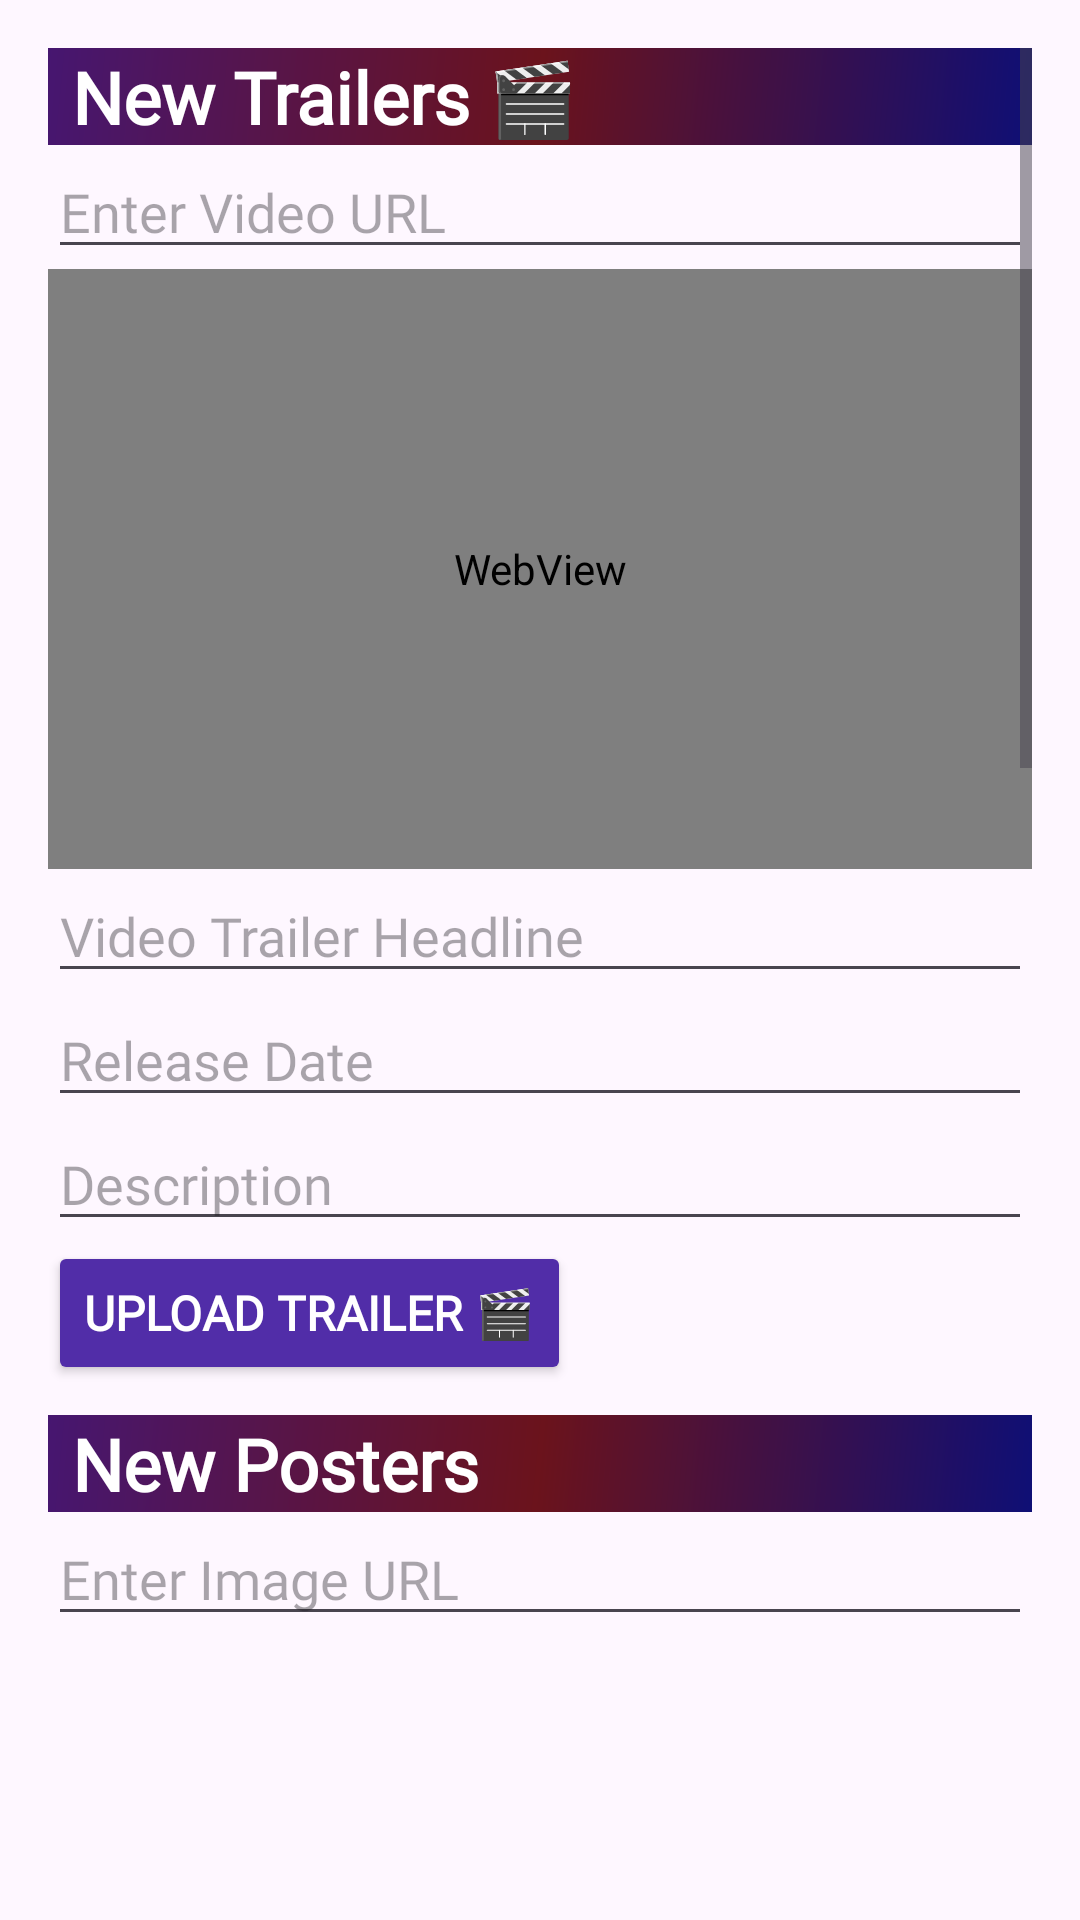

Produce the Android XML layout that renders to this screen, including the resource entries it uses.
<!-- AndroidManifest.xml: application theme Theme.EPAdmins -->
<!-- res/layout/fragment_promotional_updates.xml -->
<ScrollView xmlns:android="http://schemas.android.com/apk/res/android"
    xmlns:tools="http://schemas.android.com/tools"
    android:layout_width="match_parent"
    android:layout_height="match_parent"
    android:padding="16dp">

    <LinearLayout
        android:layout_width="match_parent"
        android:layout_height="wrap_content"
        android:orientation="vertical"
        tools:ignore="WebViewLayout">

        
        <FrameLayout
            android:layout_width="match_parent"
            android:layout_height="wrap_content">

            <ImageView
                android:id="@+id/trailerHeaderImage"
                android:layout_width="match_parent"
                android:layout_height="match_parent"
                android:src="@drawable/side_nav_bar"
                android:scaleType="centerCrop"/>

            <TextView
                android:id="@+id/trailerHeaderText"
                android:layout_width="match_parent"
                android:layout_height="match_parent"
                android:background="#80000000"
                android:fontFamily="@font/inter_24pt_bold"
                android:gravity="start"
                android:paddingStart="8dp"
                android:text="New Trailers 🎬"
                android:textColor="@android:color/white"
                android:textSize="24sp"
                android:textStyle="bold" /> 
        </FrameLayout>

        
        <EditText
            android:id="@+id/videoUrlInput"
            android:layout_width="match_parent"
            android:layout_height="wrap_content"
            android:fontFamily="@font/inter_18pt_regular"
            android:hint="Enter Video URL" />

        <WebView
            android:id="@+id/videoPreview"
            android:layout_width="match_parent"
            android:layout_height="200dp"/>

        <EditText
            android:id="@+id/trailerHeadline"
            android:layout_width="match_parent"
            android:layout_height="wrap_content"
            android:fontFamily="@font/inter_18pt_regular"
            android:hint="Video Trailer Headline" />

        <EditText
            android:id="@+id/releaseDate"
            android:layout_width="match_parent"
            android:layout_height="wrap_content"
            android:fontFamily="@font/inter_18pt_regular"
            android:hint="Release Date" />

        <EditText
            android:id="@+id/trailerDescription"
            android:layout_width="match_parent"
            android:layout_height="wrap_content"
            android:ems="10"
            android:fontFamily="@font/inter_18pt_regular"
            android:gravity="start|top"
            android:hint="Description"
            android:inputType="textMultiLine" />

        <Button
            android:id="@+id/uploadTrailerBtn"
            android:layout_width="wrap_content"
            android:layout_height="wrap_content"
            android:backgroundTint="#512DA8"
            android:fontFamily="@font/inter_18pt_medium"
            android:text="Upload Trailer 🎬"
            android:textColor="@color/white"
            android:textSize="16sp"
            android:textStyle="bold" />

        
        <FrameLayout
            android:layout_width="match_parent"
            android:layout_height="wrap_content"
            android:paddingTop="10dp">

            <ImageView
                android:id="@+id/posterHeaderImage"
                android:layout_width="match_parent"
                android:layout_height="match_parent"
                android:src="@drawable/side_nav_bar"
                android:scaleType="centerCrop"/>

            <TextView
                android:id="@+id/posterHeaderText"
                android:layout_width="match_parent"
                android:layout_height="match_parent"
                android:background="#80000000"
                android:fontFamily="@font/inter_24pt_bold"
                android:gravity="start"
                android:paddingStart="8dp"
                android:text="New Posters"
                android:textColor="@android:color/white"
                android:textSize="24sp"
                android:textStyle="bold" /> 
        </FrameLayout>

        
        <EditText
            android:id="@+id/imageUrlInput"
            android:layout_width="match_parent"
            android:layout_height="wrap_content"
            android:fontFamily="@font/inter_18pt_regular"
            android:hint="Enter Image URL" />

        <ImageView
            android:id="@+id/imagePreview"
            android:layout_width="match_parent"
            android:layout_height="200dp"
            android:scaleType="centerCrop"/>

        <EditText
            android:id="@+id/posterHeadline"
            android:layout_width="match_parent"
            android:layout_height="wrap_content"
            android:fontFamily="@font/inter_18pt_regular"
            android:hint="What is this poster about?" />

        <EditText
            android:id="@+id/posterDescription"
            android:layout_width="match_parent"
            android:layout_height="wrap_content"
            android:fontFamily="@font/inter_18pt_regular"
            android:inputType="textMultiLine"
            android:hint="Description (Optional)" />

        <Button
            android:id="@+id/uploadPosterBtn"
            android:layout_width="wrap_content"
            android:layout_height="wrap_content"
            android:backgroundTint="#512DA8"
            android:fontFamily="@font/inter_18pt_medium"
            android:text="Upload Poster"
            android:textColor="@color/white"
            android:textSize="16sp"
            android:textStyle="bold" />

        
        <FrameLayout
            android:layout_width="match_parent"
            android:layout_height="wrap_content"
            android:paddingTop="10dp">

            <ImageView
                android:id="@+id/BlooperHeaderImage"
                android:layout_width="match_parent"
                android:layout_height="match_parent"
                android:scaleType="centerCrop"
                android:src="@drawable/side_nav_bar" />

            <TextView
                android:id="@+id/BlooperHeaderText"
                android:layout_width="match_parent"
                android:layout_height="match_parent"
                android:background="#80000000"
                android:fontFamily="@font/inter_24pt_bold"
                android:gravity="start"
                android:paddingStart="8dp"
                android:text="Famous Bloopers 🤣"
                android:textColor="@android:color/white"
                android:textSize="24sp"
                android:textStyle="bold" /> 
        </FrameLayout>

        
        <EditText
            android:id="@+id/blooper_videoUrlInput"
            android:layout_width="match_parent"
            android:layout_height="wrap_content"
            android:fontFamily="@font/inter_18pt_regular"
            android:hint="Enter Video URL" />

        <WebView
            android:id="@+id/blooper_videoPreview"
            android:layout_width="match_parent"
            android:layout_height="200dp"/>

        <EditText
            android:id="@+id/blooper_Headline"
            android:layout_width="match_parent"
            android:layout_height="wrap_content"
            android:fontFamily="@font/inter_18pt_regular"
            android:hint="Video Blooper Headline" />


        <Button
            android:id="@+id/uploadblooper_Btn"
            android:layout_width="wrap_content"
            android:layout_height="wrap_content"
            android:backgroundTint="#512DA8"
            android:fontFamily="@font/inter_18pt_medium"
            android:text="Upload Blooper 🤣"
            android:textColor="@color/white"
            android:textSize="16sp"
            android:textStyle="bold" />

        <FrameLayout
            android:layout_width="match_parent"
            android:layout_height="wrap_content"
            android:paddingTop="10dp">

            <ImageView
                android:id="@+id/teasers_HeaderImage"
                android:layout_width="match_parent"
                android:layout_height="match_parent"
                android:scaleType="centerCrop"
                android:src="@drawable/side_nav_bar" />

            <TextView
                android:id="@+id/teasers_HeaderText"
                android:layout_width="match_parent"
                android:layout_height="match_parent"
                android:background="#80000000"
                android:fontFamily="@font/inter_24pt_bold"
                android:gravity="start"
                android:paddingStart="8dp"
                android:text="Famous Teasers 📢"
                android:textColor="@android:color/white"
                android:textSize="24sp"
                android:textStyle="bold" /> 
        </FrameLayout>

        
        <EditText
            android:id="@+id/teasers_videoUrlInput"
            android:layout_width="match_parent"
            android:layout_height="wrap_content"
            android:fontFamily="@font/inter_18pt_regular"
            android:hint="Enter Video URL" />

        <WebView
            android:id="@+id/teasers_videoPreview"
            android:layout_width="match_parent"
            android:layout_height="200dp"/>

        <EditText
            android:id="@+id/teasers_Headline"
            android:layout_width="match_parent"
            android:layout_height="wrap_content"
            android:fontFamily="@font/inter_18pt_regular"
            android:hint="Teasers Headline" />


        <Button
            android:id="@+id/uploadteasers_Btn"
            android:layout_width="wrap_content"
            android:layout_height="wrap_content"
            android:backgroundTint="#512DA8"
            android:fontFamily="@font/inter_18pt_medium"
            android:text="Upload Teaser 📢"
            android:textColor="@color/white"
            android:textSize="16sp"
            android:textStyle="bold" />

    </LinearLayout>
</ScrollView>
<!-- resources referenced by this layout -->
<resources>
  <color name="white">#FFFFFFFF</color>
  <!-- drawable side_nav_bar (drawable) -->
  <shape xmlns:android="http://schemas.android.com/apk/res/android"
      android:shape="rectangle">
      <gradient
          android:angle="135"
          android:centerColor="#D72638"
          android:endColor="#8E2DE2"
          android:startColor="#1E1EEC"
          android:type="linear" />
  </shape>
  <style name="Theme.EPAdmins" parent="Base.Theme.EPAdmins" />
  <style name="Base.Theme.EPAdmins" parent="Theme.Material3.DayNight.NoActionBar">
          
          
      </style>
</resources>
